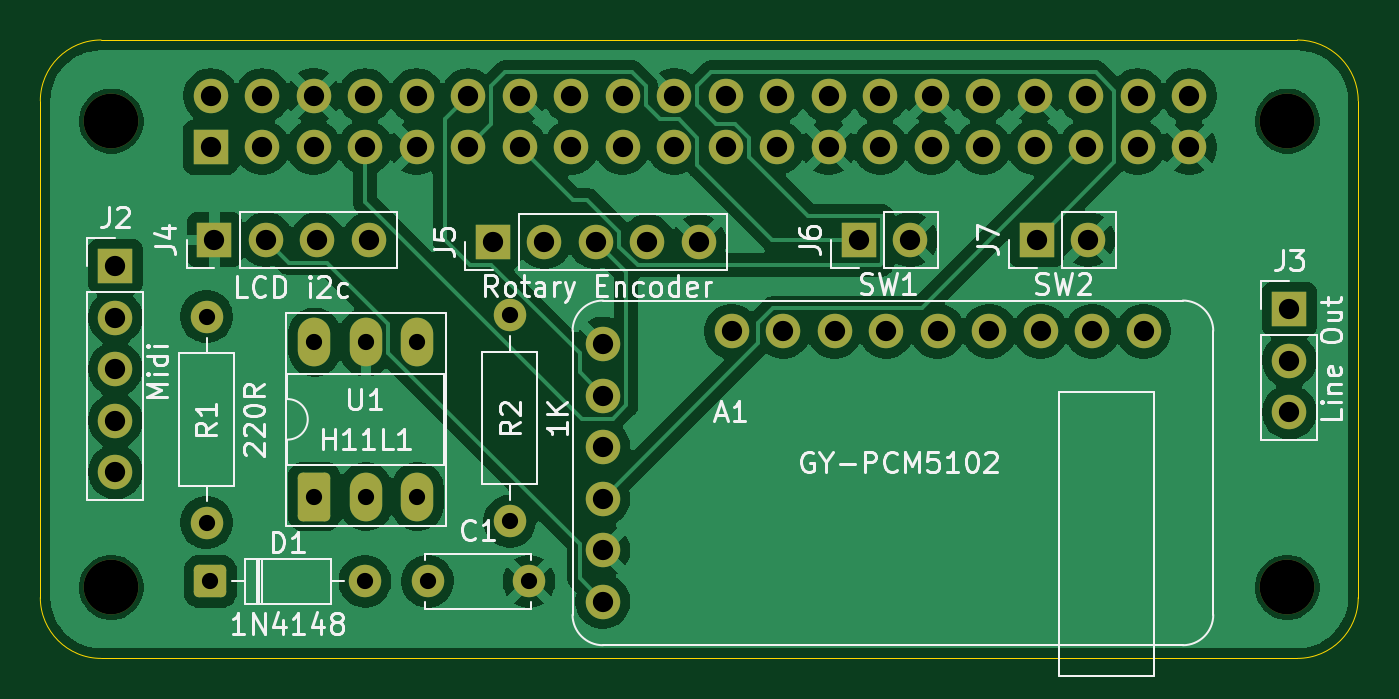
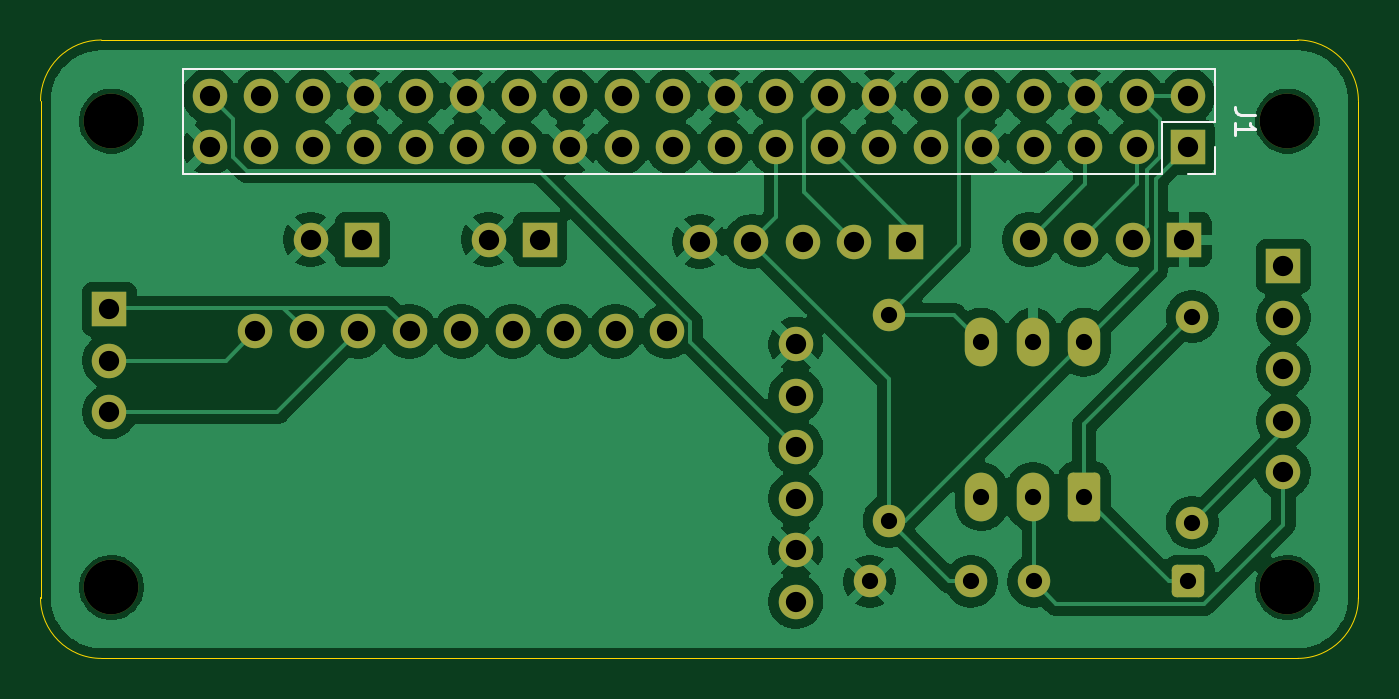
Circuit board: 11 layer files. Board 65.0 x 30.5 mm.
- bottom_copper: mt32-minimal-hat-B_Cu.gbr (119882 bytes)
- bottom_mask: mt32-minimal-hat-B_Mask.gbr (4120 bytes)
- paste: mt32-minimal-hat-B_Paste.gbr (473 bytes)
- bottom_silk: mt32-minimal-hat-B_Silkscreen.gbr (1439 bytes)
- outline: mt32-minimal-hat-Edge_Cuts.gbr (1013 bytes)
- top_copper: mt32-minimal-hat-F_Cu.gbr (113663 bytes)
- top_mask: mt32-minimal-hat-F_Mask.gbr (4120 bytes)
- paste: mt32-minimal-hat-F_Paste.gbr (473 bytes)
- top_silk: mt32-minimal-hat-F_Silkscreen.gbr (42061 bytes)
- drill: mt32-minimal-hat-NPTH.drl (405 bytes)
- drill: mt32-minimal-hat-PTH.drl (1729 bytes)

=== bottom_copper: mt32-minimal-hat-B_Cu.gbr (119882 bytes, source omitted) ===
=== bottom_mask: mt32-minimal-hat-B_Mask.gbr ===
%TF.GenerationSoftware,KiCad,Pcbnew,9.0.2+dfsg-1*%
%TF.CreationDate,2026-11-20T11:12:25+00:00*%
%TF.ProjectId,mt32-minimal-hat,6d743332-2d6d-4696-9e69-6d616c2d6861,rev?*%
%TF.SameCoordinates,Original*%
%TF.FileFunction,Soldermask,Bot*%
%TF.FilePolarity,Negative*%
%FSLAX46Y46*%
G04 Gerber Fmt 4.6, Leading zero omitted, Abs format (unit mm)*
G04 Created by KiCad (PCBNEW 9.0.2+dfsg-1) date 2026-11-20 11:12:25*
%MOMM*%
%LPD*%
G01*
G04 APERTURE LIST*
G04 Aperture macros list*
%AMRoundRect*
0 Rectangle with rounded corners*
0 $1 Rounding radius*
0 $2 $3 $4 $5 $6 $7 $8 $9 X,Y pos of 4 corners*
0 Add a 4 corners polygon primitive as box body*
4,1,4,$2,$3,$4,$5,$6,$7,$8,$9,$2,$3,0*
0 Add four circle primitives for the rounded corners*
1,1,$1+$1,$2,$3*
1,1,$1+$1,$4,$5*
1,1,$1+$1,$6,$7*
1,1,$1+$1,$8,$9*
0 Add four rect primitives between the rounded corners*
20,1,$1+$1,$2,$3,$4,$5,0*
20,1,$1+$1,$4,$5,$6,$7,0*
20,1,$1+$1,$6,$7,$8,$9,0*
20,1,$1+$1,$8,$9,$2,$3,0*%
G04 Aperture macros list end*
%ADD10R,1.700000X1.700000*%
%ADD11C,1.700000*%
%ADD12C,2.700000*%
%ADD13RoundRect,0.250000X0.550000X-0.950000X0.550000X0.950000X-0.550000X0.950000X-0.550000X-0.950000X0*%
%ADD14O,1.600000X2.400000*%
%ADD15C,1.600000*%
%ADD16RoundRect,0.250000X-0.550000X-0.550000X0.550000X-0.550000X0.550000X0.550000X-0.550000X0.550000X0*%
G04 APERTURE END LIST*
D10*
%TO.C,J3*%
X178600000Y-92020000D03*
D11*
X178600000Y-94560000D03*
X178600000Y-97100000D03*
%TD*%
D12*
%TO.C,H1*%
X120500000Y-82750000D03*
%TD*%
D10*
%TO.C,J4*%
X125590000Y-88600000D03*
D11*
X128130000Y-88600000D03*
X130670000Y-88600000D03*
X133210000Y-88600000D03*
%TD*%
D10*
%TO.C,J2*%
X120700000Y-89900000D03*
D11*
X120700000Y-92440000D03*
X120700000Y-94980000D03*
X120700000Y-97520000D03*
X120700000Y-100060000D03*
%TD*%
D10*
%TO.C,J5*%
X139320000Y-88700000D03*
D11*
X141860000Y-88700000D03*
X144400000Y-88700000D03*
X146940000Y-88700000D03*
X149480000Y-88700000D03*
%TD*%
D12*
%TO.C,H4*%
X178500000Y-105750000D03*
%TD*%
D13*
%TO.C,U1*%
X130520000Y-101270000D03*
D14*
X133060000Y-101270000D03*
X135600000Y-101270000D03*
X135600000Y-93650000D03*
X133060000Y-93650000D03*
X130520000Y-93650000D03*
%TD*%
D15*
%TO.C,R2*%
X140150000Y-102480000D03*
X140150000Y-92320000D03*
%TD*%
D11*
%TO.C,A1*%
X144745000Y-93750000D03*
X144745000Y-96290000D03*
X144745000Y-98830000D03*
X144745000Y-101370000D03*
X144745000Y-103910000D03*
X144745000Y-106450000D03*
X171415000Y-93115000D03*
X168875000Y-93115000D03*
X166335000Y-93115000D03*
X163795000Y-93115000D03*
X161255000Y-93115000D03*
X158715000Y-93115000D03*
X156175000Y-93115000D03*
X153635000Y-93115000D03*
X151095000Y-93115000D03*
%TD*%
D12*
%TO.C,H3*%
X120500000Y-105750000D03*
%TD*%
D10*
%TO.C,J7*%
X166135000Y-88600000D03*
D11*
X168675000Y-88600000D03*
%TD*%
D16*
%TO.C,D1*%
X125390000Y-105450000D03*
D15*
X133010000Y-105450000D03*
%TD*%
%TO.C,C1*%
X136100000Y-105450000D03*
X141100000Y-105450000D03*
%TD*%
%TO.C,R1*%
X125200000Y-102550000D03*
X125200000Y-92390000D03*
%TD*%
D12*
%TO.C,H2*%
X178500000Y-82750000D03*
%TD*%
D10*
%TO.C,J6*%
X157360000Y-88600000D03*
D11*
X159900000Y-88600000D03*
%TD*%
D10*
%TO.C,J1*%
X125400000Y-84040000D03*
D11*
X125400000Y-81500000D03*
X127940000Y-84040000D03*
X127940000Y-81500000D03*
X130480000Y-84040000D03*
X130480000Y-81500000D03*
X133020000Y-84040000D03*
X133020000Y-81500000D03*
X135560000Y-84040000D03*
X135560000Y-81500000D03*
X138100000Y-84040000D03*
X138100000Y-81500000D03*
X140640000Y-84040000D03*
X140640000Y-81500000D03*
X143180000Y-84040000D03*
X143180000Y-81500000D03*
X145720000Y-84040000D03*
X145720000Y-81500000D03*
X148260000Y-84040000D03*
X148260000Y-81500000D03*
X150800000Y-84040000D03*
X150800000Y-81500000D03*
X153340000Y-84040000D03*
X153340000Y-81500000D03*
X155880000Y-84040000D03*
X155880000Y-81500000D03*
X158420000Y-84040000D03*
X158420000Y-81500000D03*
X160960000Y-84040000D03*
X160960000Y-81500000D03*
X163500000Y-84040000D03*
X163500000Y-81500000D03*
X166040000Y-84040000D03*
X166040000Y-81500000D03*
X168580000Y-84040000D03*
X168580000Y-81500000D03*
X171120000Y-84040000D03*
X171120000Y-81500000D03*
X173660000Y-84040000D03*
X173660000Y-81500000D03*
%TD*%
M02*

=== paste: mt32-minimal-hat-B_Paste.gbr ===
%TF.GenerationSoftware,KiCad,Pcbnew,9.0.2+dfsg-1*%
%TF.CreationDate,2026-11-20T11:12:25+00:00*%
%TF.ProjectId,mt32-minimal-hat,6d743332-2d6d-4696-9e69-6d616c2d6861,rev?*%
%TF.SameCoordinates,Original*%
%TF.FileFunction,Paste,Bot*%
%TF.FilePolarity,Positive*%
%FSLAX46Y46*%
G04 Gerber Fmt 4.6, Leading zero omitted, Abs format (unit mm)*
G04 Created by KiCad (PCBNEW 9.0.2+dfsg-1) date 2026-11-20 11:12:25*
%MOMM*%
%LPD*%
G01*
G04 APERTURE LIST*
G04 APERTURE END LIST*
M02*

=== bottom_silk: mt32-minimal-hat-B_Silkscreen.gbr ===
%TF.GenerationSoftware,KiCad,Pcbnew,9.0.2+dfsg-1*%
%TF.CreationDate,2026-11-20T11:12:25+00:00*%
%TF.ProjectId,mt32-minimal-hat,6d743332-2d6d-4696-9e69-6d616c2d6861,rev?*%
%TF.SameCoordinates,Original*%
%TF.FileFunction,Legend,Bot*%
%TF.FilePolarity,Positive*%
%FSLAX46Y46*%
G04 Gerber Fmt 4.6, Leading zero omitted, Abs format (unit mm)*
G04 Created by KiCad (PCBNEW 9.0.2+dfsg-1) date 2026-11-20 11:12:25*
%MOMM*%
%LPD*%
G01*
G04 APERTURE LIST*
%ADD10C,0.150000*%
%ADD11C,0.120000*%
G04 APERTURE END LIST*
D10*
X122084819Y-82436666D02*
X122799104Y-82436666D01*
X122799104Y-82436666D02*
X122941961Y-82389047D01*
X122941961Y-82389047D02*
X123037200Y-82293809D01*
X123037200Y-82293809D02*
X123084819Y-82150952D01*
X123084819Y-82150952D02*
X123084819Y-82055714D01*
X123084819Y-83436666D02*
X123084819Y-82865238D01*
X123084819Y-83150952D02*
X122084819Y-83150952D01*
X122084819Y-83150952D02*
X122227676Y-83055714D01*
X122227676Y-83055714D02*
X122322914Y-82960476D01*
X122322914Y-82960476D02*
X122370533Y-82865238D01*
D11*
%TO.C,J1*%
X124070000Y-80170000D02*
X124070000Y-82770000D01*
X124070000Y-80170000D02*
X174990000Y-80170000D01*
X124070000Y-82770000D02*
X126670000Y-82770000D01*
X124070000Y-84040000D02*
X124070000Y-85370000D01*
X124070000Y-85370000D02*
X125400000Y-85370000D01*
X126670000Y-82770000D02*
X126670000Y-85370000D01*
X126670000Y-85370000D02*
X174990000Y-85370000D01*
X174990000Y-80170000D02*
X174990000Y-85370000D01*
%TD*%
M02*

=== outline: mt32-minimal-hat-Edge_Cuts.gbr ===
%TF.GenerationSoftware,KiCad,Pcbnew,9.0.2+dfsg-1*%
%TF.CreationDate,2026-11-20T11:12:26+00:00*%
%TF.ProjectId,mt32-minimal-hat,6d743332-2d6d-4696-9e69-6d616c2d6861,rev?*%
%TF.SameCoordinates,Original*%
%TF.FileFunction,Profile,NP*%
%FSLAX46Y46*%
G04 Gerber Fmt 4.6, Leading zero omitted, Abs format (unit mm)*
G04 Created by KiCad (PCBNEW 9.0.2+dfsg-1) date 2026-11-20 11:12:26*
%MOMM*%
%LPD*%
G01*
G04 APERTURE LIST*
%TA.AperFunction,Profile*%
%ADD10C,0.050000*%
%TD*%
G04 APERTURE END LIST*
D10*
X179000000Y-78750000D02*
G75*
G02*
X182000000Y-81750000I0J-3000000D01*
G01*
X182000000Y-106250000D02*
G75*
G02*
X179000000Y-109250000I-3000000J0D01*
G01*
X182000000Y-81750000D02*
X182000000Y-106250000D01*
X179000000Y-109250000D02*
X120000000Y-109250000D01*
X117000000Y-106250000D02*
X117000000Y-81750000D01*
X120000000Y-78750000D02*
X179000000Y-78750000D01*
X117000000Y-81750000D02*
G75*
G02*
X120000000Y-78750000I3000000J0D01*
G01*
X120000000Y-109250000D02*
G75*
G02*
X117000000Y-106250000I0J3000000D01*
G01*
M02*

=== top_copper: mt32-minimal-hat-F_Cu.gbr (113663 bytes, source omitted) ===
=== top_mask: mt32-minimal-hat-F_Mask.gbr ===
%TF.GenerationSoftware,KiCad,Pcbnew,9.0.2+dfsg-1*%
%TF.CreationDate,2026-11-20T11:12:25+00:00*%
%TF.ProjectId,mt32-minimal-hat,6d743332-2d6d-4696-9e69-6d616c2d6861,rev?*%
%TF.SameCoordinates,Original*%
%TF.FileFunction,Soldermask,Top*%
%TF.FilePolarity,Negative*%
%FSLAX46Y46*%
G04 Gerber Fmt 4.6, Leading zero omitted, Abs format (unit mm)*
G04 Created by KiCad (PCBNEW 9.0.2+dfsg-1) date 2026-11-20 11:12:25*
%MOMM*%
%LPD*%
G01*
G04 APERTURE LIST*
G04 Aperture macros list*
%AMRoundRect*
0 Rectangle with rounded corners*
0 $1 Rounding radius*
0 $2 $3 $4 $5 $6 $7 $8 $9 X,Y pos of 4 corners*
0 Add a 4 corners polygon primitive as box body*
4,1,4,$2,$3,$4,$5,$6,$7,$8,$9,$2,$3,0*
0 Add four circle primitives for the rounded corners*
1,1,$1+$1,$2,$3*
1,1,$1+$1,$4,$5*
1,1,$1+$1,$6,$7*
1,1,$1+$1,$8,$9*
0 Add four rect primitives between the rounded corners*
20,1,$1+$1,$2,$3,$4,$5,0*
20,1,$1+$1,$4,$5,$6,$7,0*
20,1,$1+$1,$6,$7,$8,$9,0*
20,1,$1+$1,$8,$9,$2,$3,0*%
G04 Aperture macros list end*
%ADD10R,1.700000X1.700000*%
%ADD11C,1.700000*%
%ADD12C,2.700000*%
%ADD13RoundRect,0.250000X0.550000X-0.950000X0.550000X0.950000X-0.550000X0.950000X-0.550000X-0.950000X0*%
%ADD14O,1.600000X2.400000*%
%ADD15C,1.600000*%
%ADD16RoundRect,0.250000X-0.550000X-0.550000X0.550000X-0.550000X0.550000X0.550000X-0.550000X0.550000X0*%
G04 APERTURE END LIST*
D10*
%TO.C,J3*%
X178600000Y-92020000D03*
D11*
X178600000Y-94560000D03*
X178600000Y-97100000D03*
%TD*%
D12*
%TO.C,H1*%
X120500000Y-82750000D03*
%TD*%
D10*
%TO.C,J4*%
X125590000Y-88600000D03*
D11*
X128130000Y-88600000D03*
X130670000Y-88600000D03*
X133210000Y-88600000D03*
%TD*%
D10*
%TO.C,J2*%
X120700000Y-89900000D03*
D11*
X120700000Y-92440000D03*
X120700000Y-94980000D03*
X120700000Y-97520000D03*
X120700000Y-100060000D03*
%TD*%
D10*
%TO.C,J5*%
X139320000Y-88700000D03*
D11*
X141860000Y-88700000D03*
X144400000Y-88700000D03*
X146940000Y-88700000D03*
X149480000Y-88700000D03*
%TD*%
D12*
%TO.C,H4*%
X178500000Y-105750000D03*
%TD*%
D13*
%TO.C,U1*%
X130520000Y-101270000D03*
D14*
X133060000Y-101270000D03*
X135600000Y-101270000D03*
X135600000Y-93650000D03*
X133060000Y-93650000D03*
X130520000Y-93650000D03*
%TD*%
D15*
%TO.C,R2*%
X140150000Y-102480000D03*
X140150000Y-92320000D03*
%TD*%
D11*
%TO.C,A1*%
X144745000Y-93750000D03*
X144745000Y-96290000D03*
X144745000Y-98830000D03*
X144745000Y-101370000D03*
X144745000Y-103910000D03*
X144745000Y-106450000D03*
X171415000Y-93115000D03*
X168875000Y-93115000D03*
X166335000Y-93115000D03*
X163795000Y-93115000D03*
X161255000Y-93115000D03*
X158715000Y-93115000D03*
X156175000Y-93115000D03*
X153635000Y-93115000D03*
X151095000Y-93115000D03*
%TD*%
D12*
%TO.C,H3*%
X120500000Y-105750000D03*
%TD*%
D10*
%TO.C,J7*%
X166135000Y-88600000D03*
D11*
X168675000Y-88600000D03*
%TD*%
D16*
%TO.C,D1*%
X125390000Y-105450000D03*
D15*
X133010000Y-105450000D03*
%TD*%
%TO.C,C1*%
X136100000Y-105450000D03*
X141100000Y-105450000D03*
%TD*%
%TO.C,R1*%
X125200000Y-102550000D03*
X125200000Y-92390000D03*
%TD*%
D12*
%TO.C,H2*%
X178500000Y-82750000D03*
%TD*%
D10*
%TO.C,J6*%
X157360000Y-88600000D03*
D11*
X159900000Y-88600000D03*
%TD*%
D10*
%TO.C,J1*%
X125400000Y-84040000D03*
D11*
X125400000Y-81500000D03*
X127940000Y-84040000D03*
X127940000Y-81500000D03*
X130480000Y-84040000D03*
X130480000Y-81500000D03*
X133020000Y-84040000D03*
X133020000Y-81500000D03*
X135560000Y-84040000D03*
X135560000Y-81500000D03*
X138100000Y-84040000D03*
X138100000Y-81500000D03*
X140640000Y-84040000D03*
X140640000Y-81500000D03*
X143180000Y-84040000D03*
X143180000Y-81500000D03*
X145720000Y-84040000D03*
X145720000Y-81500000D03*
X148260000Y-84040000D03*
X148260000Y-81500000D03*
X150800000Y-84040000D03*
X150800000Y-81500000D03*
X153340000Y-84040000D03*
X153340000Y-81500000D03*
X155880000Y-84040000D03*
X155880000Y-81500000D03*
X158420000Y-84040000D03*
X158420000Y-81500000D03*
X160960000Y-84040000D03*
X160960000Y-81500000D03*
X163500000Y-84040000D03*
X163500000Y-81500000D03*
X166040000Y-84040000D03*
X166040000Y-81500000D03*
X168580000Y-84040000D03*
X168580000Y-81500000D03*
X171120000Y-84040000D03*
X171120000Y-81500000D03*
X173660000Y-84040000D03*
X173660000Y-81500000D03*
%TD*%
M02*

=== paste: mt32-minimal-hat-F_Paste.gbr ===
%TF.GenerationSoftware,KiCad,Pcbnew,9.0.2+dfsg-1*%
%TF.CreationDate,2026-11-20T11:12:25+00:00*%
%TF.ProjectId,mt32-minimal-hat,6d743332-2d6d-4696-9e69-6d616c2d6861,rev?*%
%TF.SameCoordinates,Original*%
%TF.FileFunction,Paste,Top*%
%TF.FilePolarity,Positive*%
%FSLAX46Y46*%
G04 Gerber Fmt 4.6, Leading zero omitted, Abs format (unit mm)*
G04 Created by KiCad (PCBNEW 9.0.2+dfsg-1) date 2026-11-20 11:12:25*
%MOMM*%
%LPD*%
G01*
G04 APERTURE LIST*
G04 APERTURE END LIST*
M02*

=== top_silk: mt32-minimal-hat-F_Silkscreen.gbr (42061 bytes, source omitted) ===
=== drill: mt32-minimal-hat-NPTH.drl ===
M48
; DRILL file {KiCad 9.0.2+dfsg-1} date 2026-11-20T11:12:21+0000
; FORMAT={-:-/ absolute / metric / decimal}
; #@! TF.CreationDate,2026-11-20T11:12:21+00:00
; #@! TF.GenerationSoftware,Kicad,Pcbnew,9.0.2+dfsg-1
; #@! TF.FileFunction,NonPlated,1,2,NPTH
FMAT,2
METRIC
; #@! TA.AperFunction,NonPlated,NPTH,ComponentDrill
T1C2.700
%
G90
G05
T1
X120.5Y-82.75
X120.5Y-105.75
X178.5Y-82.75
X178.5Y-105.75
M30

=== drill: mt32-minimal-hat-PTH.drl ===
M48
; DRILL file {KiCad 9.0.2+dfsg-1} date 2026-11-20T11:12:21+0000
; FORMAT={-:-/ absolute / metric / decimal}
; #@! TF.CreationDate,2026-11-20T11:12:21+00:00
; #@! TF.GenerationSoftware,Kicad,Pcbnew,9.0.2+dfsg-1
; #@! TF.FileFunction,Plated,1,2,PTH
FMAT,2
METRIC
; #@! TA.AperFunction,Plated,PTH,ComponentDrill
T1C0.800
; #@! TA.AperFunction,Plated,PTH,ComponentDrill
T2C1.000
%
G90
G05
T1
X125.2Y-92.39
X125.2Y-102.55
X125.39Y-105.45
X130.52Y-93.65
X130.52Y-101.27
X133.01Y-105.45
X133.06Y-93.65
X133.06Y-101.27
X135.6Y-93.65
X135.6Y-101.27
X136.1Y-105.45
X140.15Y-92.32
X140.15Y-102.48
X141.1Y-105.45
T2
X120.7Y-89.9
X120.7Y-92.44
X120.7Y-94.98
X120.7Y-97.52
X120.7Y-100.06
X125.4Y-81.5
X125.4Y-84.04
X125.59Y-88.6
X127.94Y-81.5
X127.94Y-84.04
X128.13Y-88.6
X130.48Y-81.5
X130.48Y-84.04
X130.67Y-88.6
X133.02Y-81.5
X133.02Y-84.04
X133.21Y-88.6
X135.56Y-81.5
X135.56Y-84.04
X138.1Y-81.5
X138.1Y-84.04
X139.32Y-88.7
X140.64Y-81.5
X140.64Y-84.04
X141.86Y-88.7
X143.18Y-81.5
X143.18Y-84.04
X144.4Y-88.7
X144.745Y-93.75
X144.745Y-96.29
X144.745Y-98.83
X144.745Y-101.37
X144.745Y-103.91
X144.745Y-106.45
X145.72Y-81.5
X145.72Y-84.04
X146.94Y-88.7
X148.26Y-81.5
X148.26Y-84.04
X149.48Y-88.7
X150.8Y-81.5
X150.8Y-84.04
X151.095Y-93.115
X153.34Y-81.5
X153.34Y-84.04
X153.635Y-93.115
X155.88Y-81.5
X155.88Y-84.04
X156.175Y-93.115
X157.36Y-88.6
X158.42Y-81.5
X158.42Y-84.04
X158.715Y-93.115
X159.9Y-88.6
X160.96Y-81.5
X160.96Y-84.04
X161.255Y-93.115
X163.5Y-81.5
X163.5Y-84.04
X163.795Y-93.115
X166.04Y-81.5
X166.04Y-84.04
X166.135Y-88.6
X166.335Y-93.115
X168.58Y-81.5
X168.58Y-84.04
X168.675Y-88.6
X168.875Y-93.115
X171.12Y-81.5
X171.12Y-84.04
X171.415Y-93.115
X173.66Y-81.5
X173.66Y-84.04
X178.6Y-92.02
X178.6Y-94.56
X178.6Y-97.1
M30
